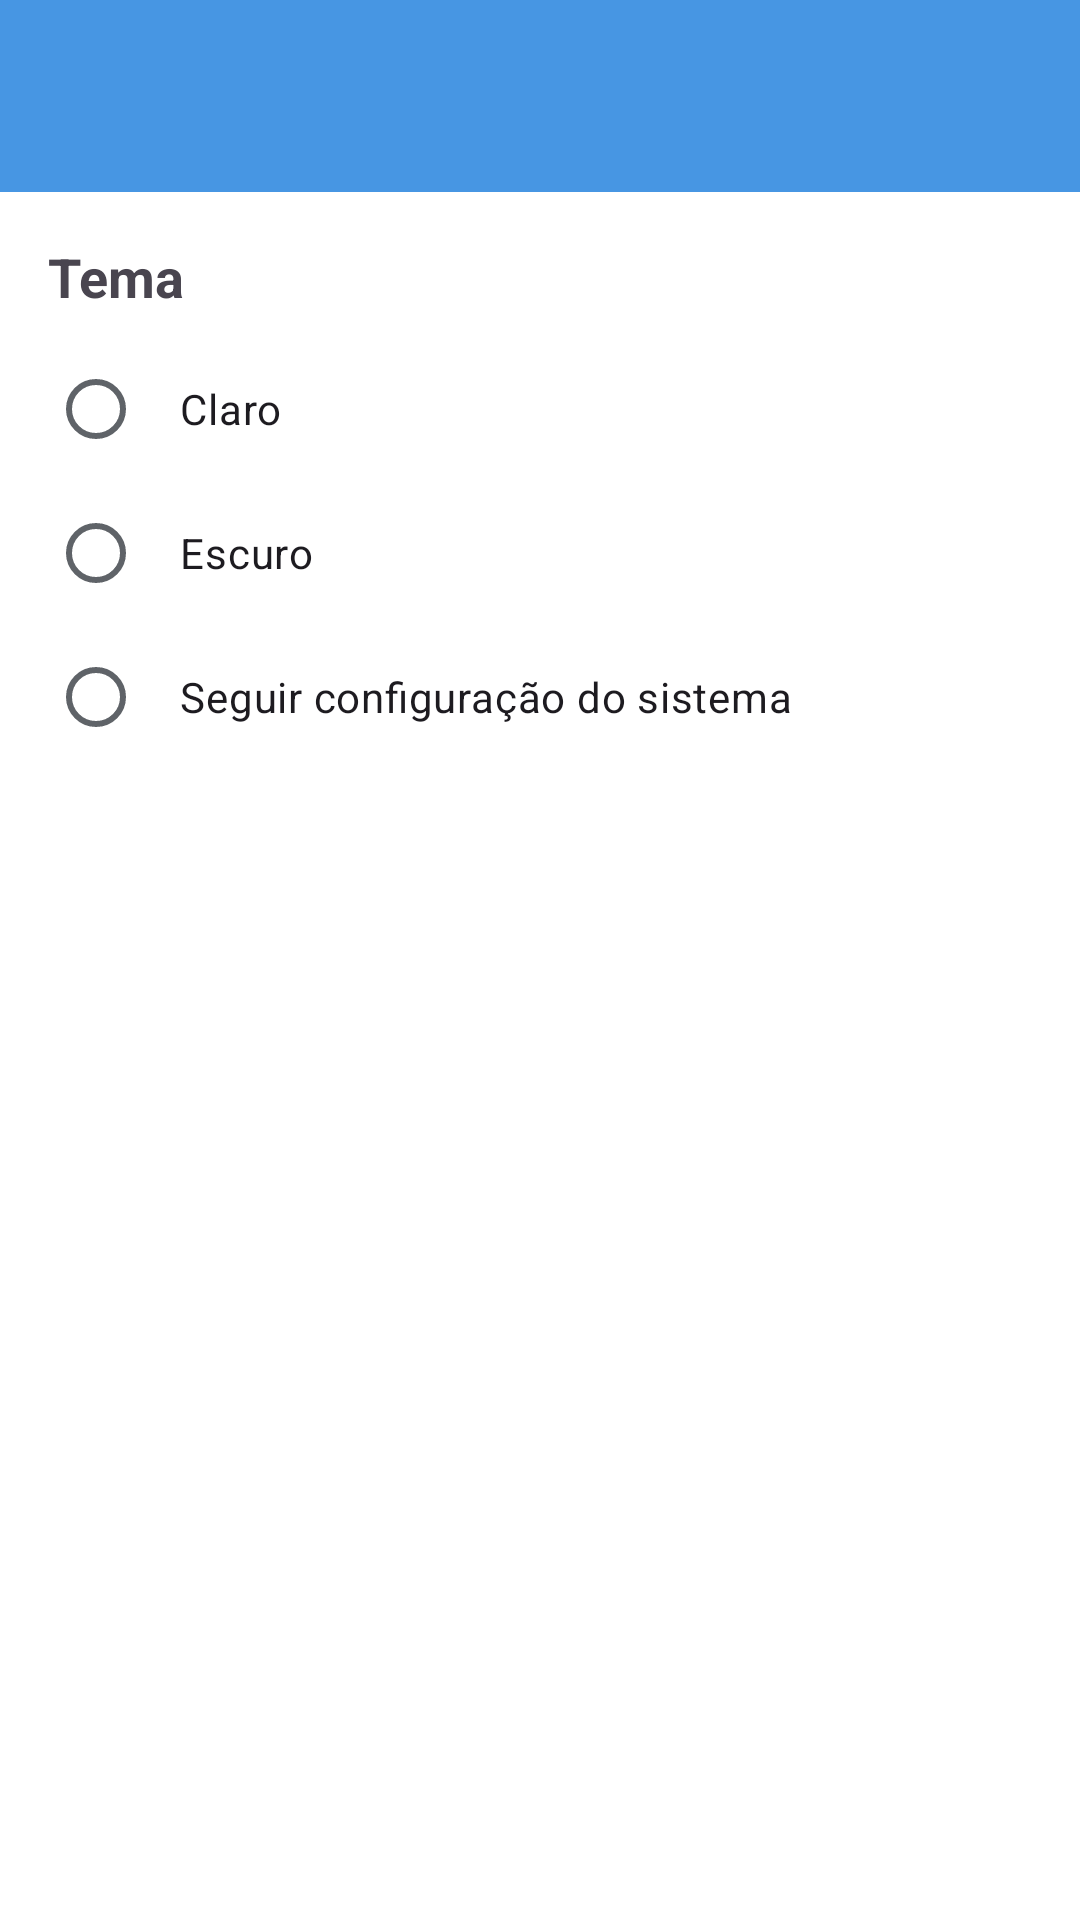

Layout XML and referenced resources for this Android screen:
<!-- AndroidManifest.xml: application theme Theme.AppTheme -->
<!-- res/layout/activity_settings.xml -->
<?xml version="1.0" encoding="utf-8"?>
<androidx.constraintlayout.widget.ConstraintLayout xmlns:android="http://schemas.android.com/apk/res/android"
    xmlns:app="http://schemas.android.com/apk/res-auto"
    android:layout_width="match_parent"
    android:layout_height="match_parent">

    <com.google.android.material.appbar.MaterialToolbar
        android:id="@+id/toolbar"
        android:layout_width="match_parent"
        android:layout_height="?attr/actionBarSize"
        android:background="?attr/colorPrimary"
        android:elevation="4dp"
        app:layout_constraintTop_toTopOf="parent"
        app:titleTextColor="@android:color/white" />

    <ScrollView
        android:layout_width="match_parent"
        android:layout_height="0dp"
        app:layout_constraintBottom_toBottomOf="parent"
        app:layout_constraintTop_toBottomOf="@id/toolbar">

        <LinearLayout
            android:layout_width="match_parent"
            android:layout_height="wrap_content"
            android:orientation="vertical"
            android:padding="16dp">

            <TextView
                android:layout_width="match_parent"
                android:layout_height="wrap_content"
                android:text="Tema"
                android:textSize="18sp"
                android:textStyle="bold"
                android:paddingBottom="8dp" />

            <RadioGroup
                android:id="@+id/radioGroupTheme"
                android:layout_width="match_parent"
                android:layout_height="wrap_content">

                <com.google.android.material.radiobutton.MaterialRadioButton
                    android:id="@+id/radioLight"
                    android:layout_width="match_parent"
                    android:layout_height="wrap_content"
                    android:padding="12dp"
                    android:text="Claro" />

                <com.google.android.material.radiobutton.MaterialRadioButton
                    android:id="@+id/radioDark"
                    android:layout_width="match_parent"
                    android:layout_height="wrap_content"
                    android:padding="12dp"
                    android:text="Escuro" />

                <com.google.android.material.radiobutton.MaterialRadioButton
                    android:id="@+id/radioSystem"
                    android:layout_width="match_parent"
                    android:layout_height="wrap_content"
                    android:padding="12dp"
                    android:text="Seguir configuração do sistema" />
            </RadioGroup>

        </LinearLayout>
    </ScrollView>

</androidx.constraintlayout.widget.ConstraintLayout>
<!-- resources referenced by this layout -->
<resources>
  <style name="Theme.AppTheme" parent="Theme.Material3.Light.NoActionBar">
          
          <item name="colorPrimary">@color/gemini_blue</item>
          <item name="colorOnPrimary">@color/white</item>
          <item name="colorPrimaryContainer">#E3F2FD</item>
  
          
          <item name="android:colorBackground">@color/background_light</item>
          <item name="colorSurface">@color/surface_light</item>
          <item name="colorOnSurface">@color/text_primary</item>
          <item name="colorOnSurfaceVariant">@color/text_secondary</item>
  
          
          <item name="android:statusBarColor">@color/background_light</item>
          <item name="android:windowLightStatusBar">true</item>
  
          
          <item name="android:navigationBarColor">@color/background_light</item>
      </style>
  <color name="gemini_blue">#4796E3</color>
  <color name="white">#FFFFFF</color>
  <color name="background_light">#FFFFFF</color>
  <color name="surface_light">#FFFFFF</color>
  <color name="text_primary">#1F1F1F</color>
  <color name="text_secondary">#5F6368</color>
</resources>
